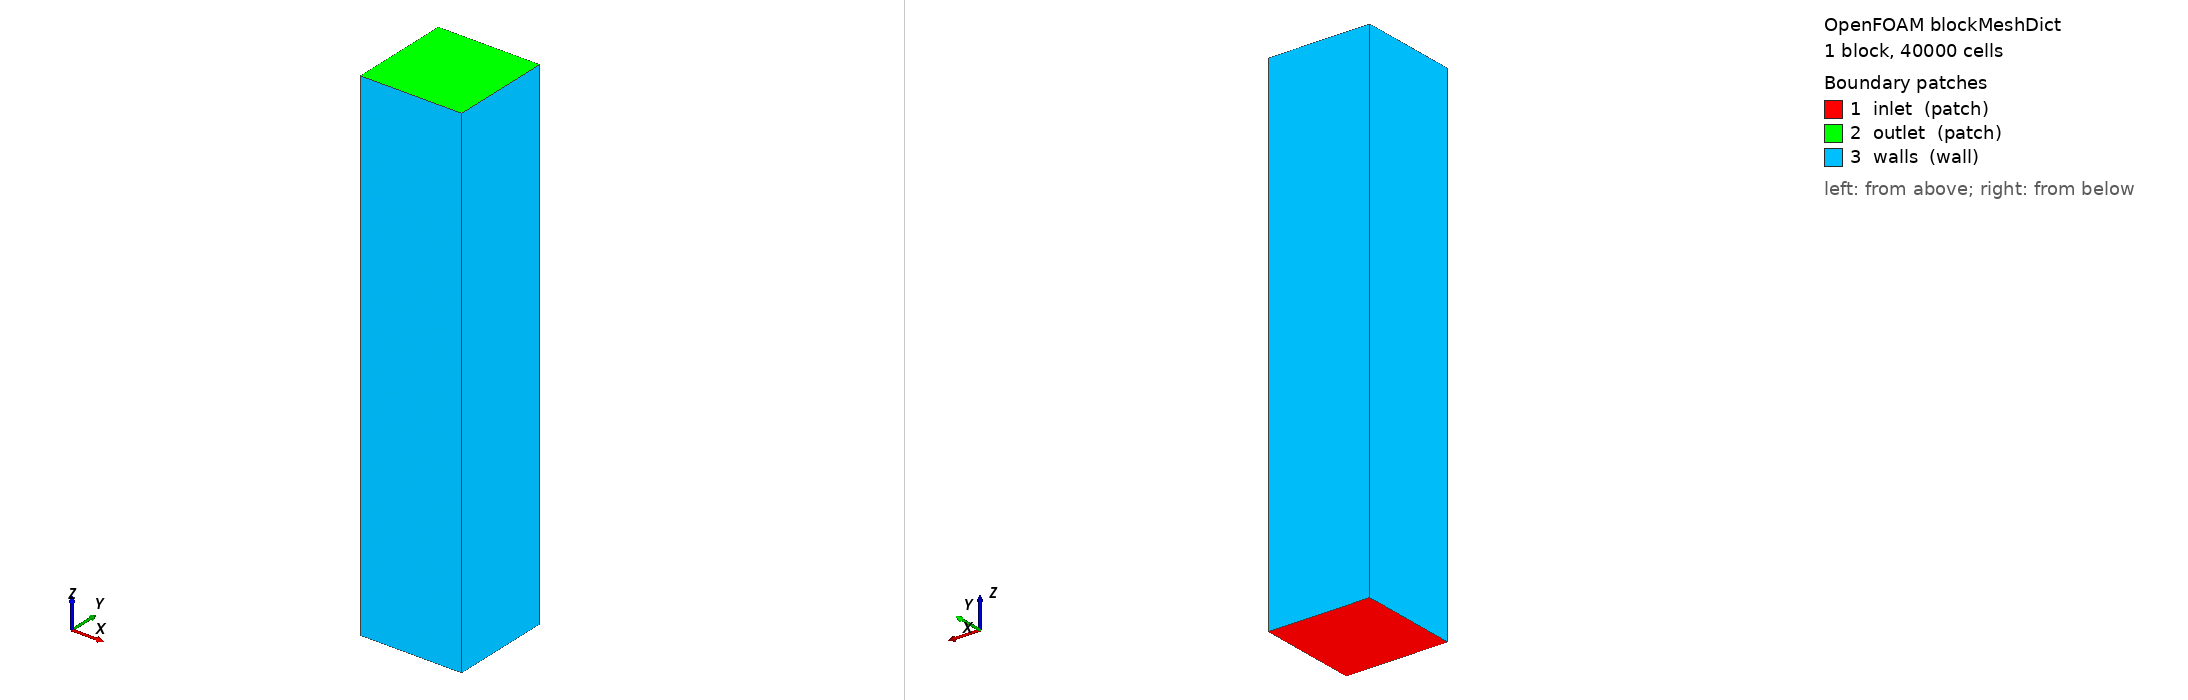

OpenFOAM case: the mesh blockMesh builds from blockMeshDict, 1 block(s), 40000 cells. Boundary patches (legend numbers): 1 inlet (patch), 2 outlet (patch), 3 walls (wall). Left view from above one corner, right view from below the opposite corner. Boundary conditions: 4 field file(s) under 0/; 2 of 3 drawn patches have an entry in a shipped field file.

=== system/blockMeshDict ===
/*--------------------------------*- C++ -*----------------------------------*\
| =========                 |                                                 |
| \\      /  F ield         | OpenFOAM: The Open Source CFD Toolbox           |
|  \\    /   O peration     | Version:  v2312                                 |
|   \\  /    A nd           | Website:  www.openfoam.com                      |
|    \\/     M anipulation  |                                                 |
\*---------------------------------------------------------------------------*/
FoamFile
{
    version     2.0;
    format      ascii;
    class       dictionary;
    object      blockMeshDict;
}
// * * * * * * * * * * * * * * * * * * * * * * * * * * * * * * * * * * * * * //

scale   1;

vertices
(
    (0    0    0)     // 0
    (0.01    0    0)     // 1
    (0.01    0.01  0)     // 2
    (0    0.01  0)     // 3
    (0    0    0.05)  // 4
    (0.01    0    0.05)  // 5
    (0.01    0.01  0.05)  // 6
    (0    0.01  0.05)  // 7
);

blocks
(
    hex (0 1 2 3 4 5 6 7)  // vertex order: bottom face, then top face
    (20 20 100)             // cells in x, y, z
    simpleGrading (1 1 1)  // grading: uniform x, 4:1 bias toward top in y, uniform z
);

edges
(
);

boundary
(
    inlet
    {
	type	patch;
	faces	((0 3 2 1));
    }

    outlet
    {
	type	patch;
	faces	((4 5 6 7));
    }

    walls
    {
	type	wall;
	faces	((0 4 7 3) (1 2 6 5) (0 1 5 4) (3 7 6 2));
    }   
);

// ************************************************************************* //


=== system/controlDict ===
/*--------------------------------*- C++ -*----------------------------------*\
|                                                                             |
|                Generated by the CfdOF workbench for FreeCAD                 |
|                      https://github.com/jaheyns/CfdOF                       |
|                                                                             |
\*---------------------------------------------------------------------------*/
FoamFile
{
    version     2.0;
    format      ascii;
    class       dictionary;
    object      controlDict;
}
// * * * * * * * * * * * * * * * * * * * * * * * * * * * * * * * * * * * * * //

application     interFoam;

startFrom       startTime;

startTime       0.0;

stopAt          endTime;

deltaT          0.001;

endTime         0.1;

writeControl    adjustableRunTime;

writeInterval   0.005;

purgeWrite      0;

adjustTimeStep  yes;

maxCo           1.0;

maxAlphaCo      1.0;

writeFormat     ascii;

writePrecision  6;

runTimeModifiable true;

functions
{
	#includeFunc probes
	#includeFunc surfaces
}
// ************************************************************************* //


=== 0/U ===
/*--------------------------------*- C++ -*----------------------------------*\
|                                                                             |
|                Generated by the CfdOF workbench for FreeCAD                 |
|                      https://github.com/jaheyns/CfdOF                       |
|                                                                             |
\*---------------------------------------------------------------------------*/
FoamFile
{
    version     2.0;
    format      ascii;
    class       volVectorField;
    object      U;
}
// * * * * * * * * * * * * * * * * * * * * * * * * * * * * * * * * * * * * * //

dimensions      [0 1 -1 0 0 0 0];

internalField   uniform (0.0 0.0 0.0);

boundaryField
{

    outlet
    {
        type        pressureInletOutletVelocity;
        value       $internalField;
    }

    inlet
    {
	    type	timeVaryingMappedFixedValue;
	    setAverage	false;
	    offset	(0 0 0);
	    mapMethod	nearest; //planar or nearest
    }

    wall
    {
        // movingWallVelocity reduces to fixedValue if the mesh is not moving
        type        movingWallVelocity;
        value       uniform (0 0 0);
    }

    defaultFaces
    {
        type        slip;
        value       $internalField;
    }

}

// ************************************************************************* //


=== 0/k ===
/*--------------------------------*- C++ -*----------------------------------*\
|                                                                             |
|                Generated by the CfdOF workbench for FreeCAD                 |
|                      https://github.com/jaheyns/CfdOF                       |
|                                                                             |
\*---------------------------------------------------------------------------*/
FoamFile
{
    version     2.0;
    format      ascii;
    class       volScalarField;
    object      k;
}
// * * * * * * * * * * * * * * * * * * * * * * * * * * * * * * * * * * * * * //

dimensions      [0 2 -2 0 0 0 0];

internalField   uniform 0.01;

boundaryField
{

    outlet
    {
        type        inletOutlet;
        inletValue  $internalField;
        value       $internalField;
    }

    inlet
    {
        type        turbulentIntensityKineticEnergyInlet;
        intensity   0.01;
        value       $internalField;
    }

    wall
    {
        type        kqRWallFunction;
        value       $internalField;
    }

    defaultFaces
    {
        type        zeroGradient;
    }

}

// ************************************************************************* //


=== 0/omega ===
/*--------------------------------*- C++ -*----------------------------------*\
|                                                                             |
|                Generated by the CfdOF workbench for FreeCAD                 |
|                      https://github.com/jaheyns/CfdOF                       |
|                                                                             |
\*---------------------------------------------------------------------------*/
FoamFile
{
    version     2.0;
    format      ascii;
    class       volScalarField;
    object      omega;
}
// * * * * * * * * * * * * * * * * * * * * * * * * * * * * * * * * * * * * * //

dimensions      [0 0 -1 0 0 0 0];

internalField   uniform 1.0;

boundaryField
{

    outlet
    {
        type        inletOutlet;
        inletValue  $internalField;
        value       $internalField;
    }

    inlet
    {
        type            turbulentMixingLengthFrequencyInlet;
        mixingLength    0.1;
        value           $internalField;
    }

    wall
    {
        type        omegaWallFunction;
        value       $internalField;
    }

    defaultFaces
    {
        type        zeroGradient;
    }

}

// ************************************************************************* //


Also in the case, not shown: 0/alpha.Water (81402 bytes, source omitted); constant/polyMesh/points (numeric list).
